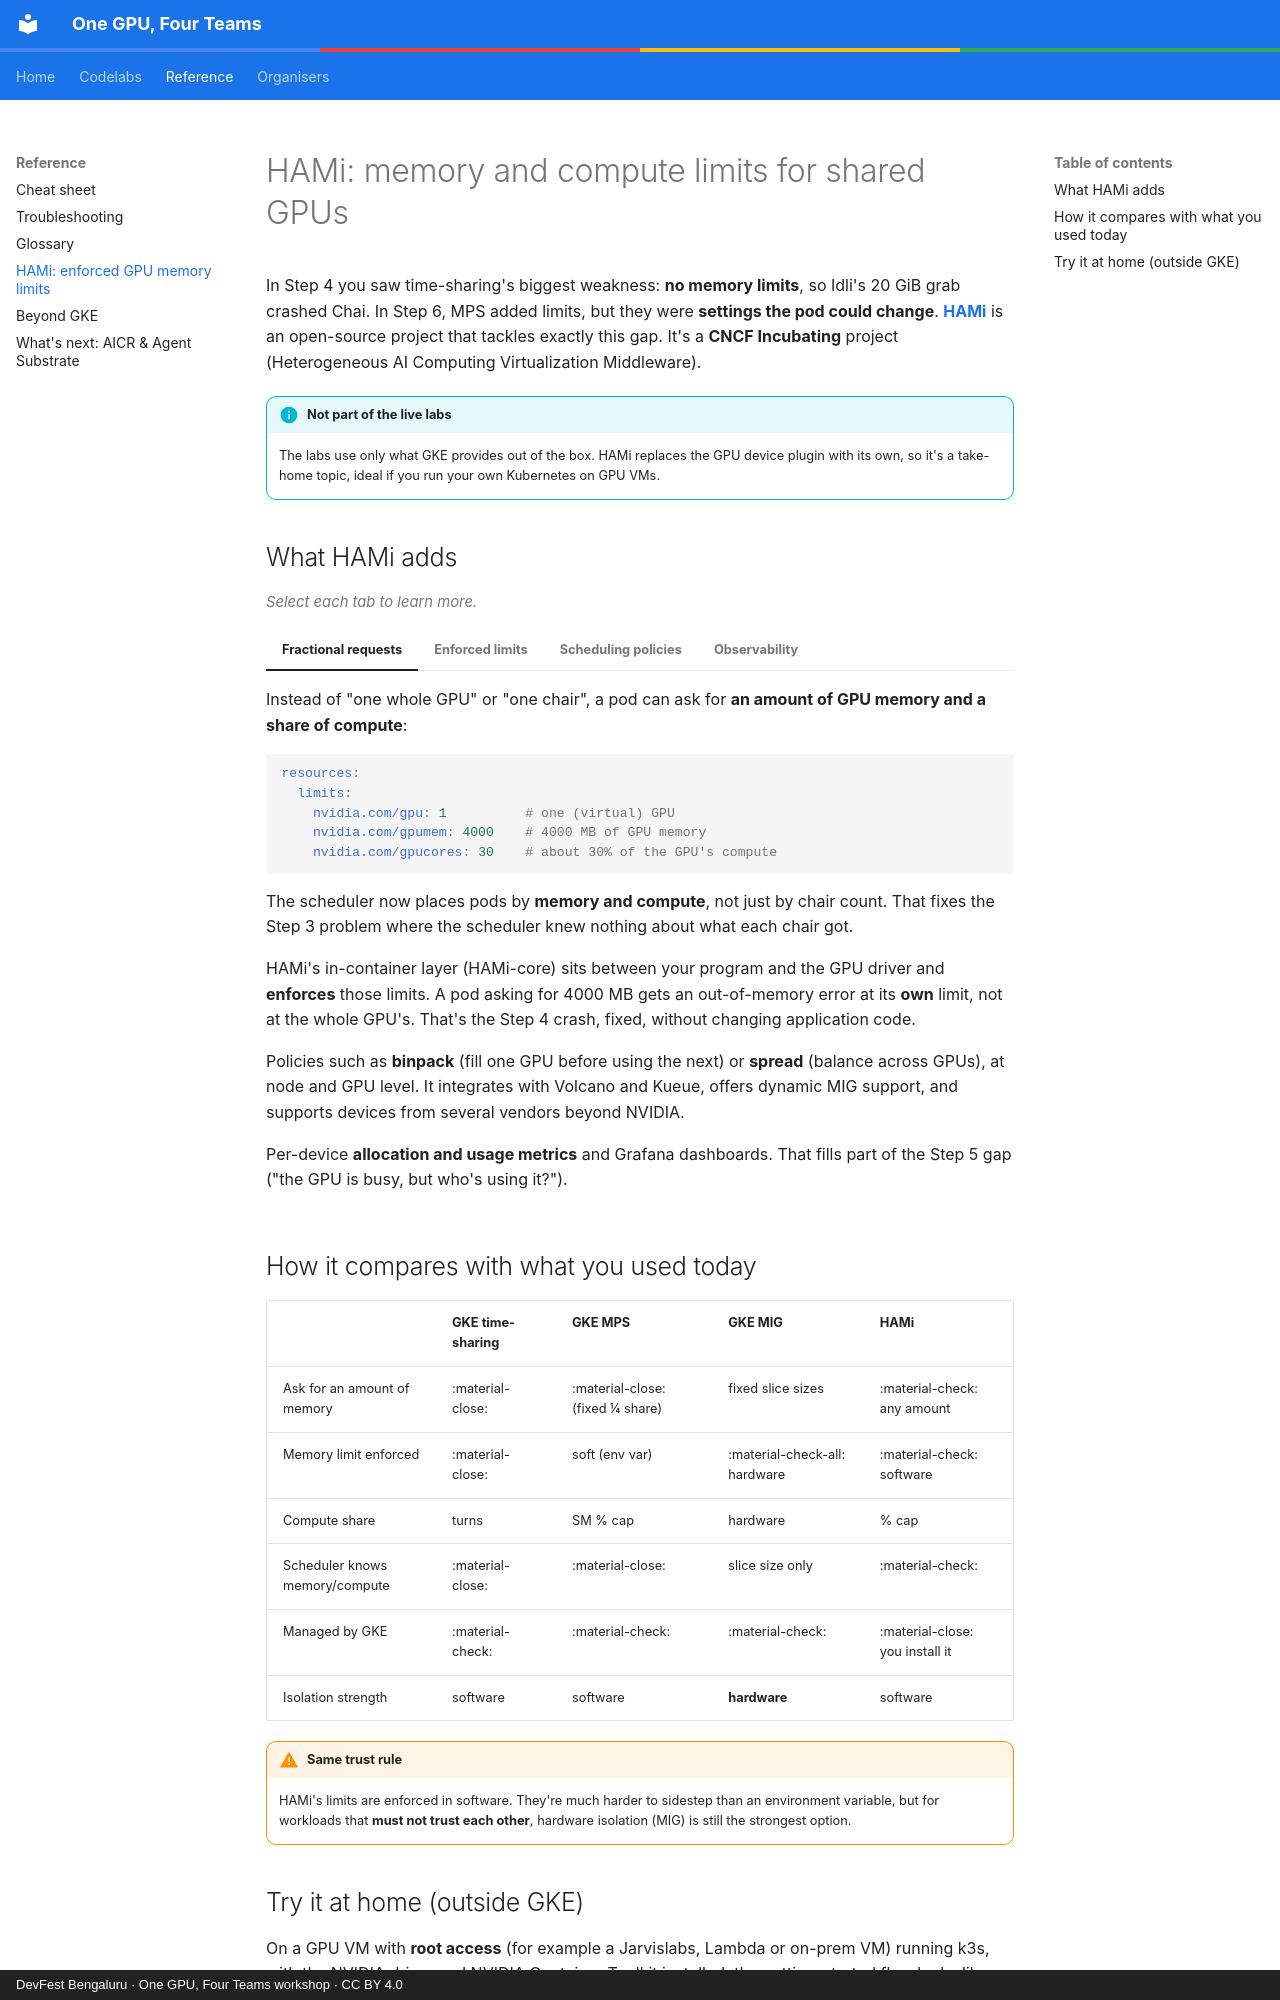

repository: Sagar2366/gke-gpu-sharing-workshop · page: reference/hami.html · generator: mkdocs · copyright: DevFest Bengaluru · One GPU, Four Teams workshop · CC BY 4.0

# HAMi: memory and compute limits for shared GPUs

In Step 4 you saw time-sharing's biggest weakness: **no memory limits**, so Idli's 20 GiB grab crashed Chai.
In Step 6, MPS added limits, but they were **settings the pod could change**. **[HAMi](https://project-hami.io)** is an open-source
project that tackles exactly this gap. It's a **CNCF Incubating** project (Heterogeneous AI Computing Virtualization Middleware).

!!! info "Not part of the live labs"
    The labs use only what GKE provides out of the box. HAMi replaces the GPU device plugin with its own, so it's a
    take-home topic, ideal if you run your own Kubernetes on GPU VMs.

## What HAMi adds

<p class="hint">Select each tab to learn more.</p>

=== "Fractional requests"

    Instead of "one whole GPU" or "one chair", a pod can ask for **an amount of GPU memory and a share of compute**:

    ```yaml
    resources:
      limits:
        nvidia.com/gpu: 1          # one (virtual) GPU
        nvidia.com/gpumem: 4000    # 4000 MB of GPU memory
        nvidia.com/gpucores: 30    # about 30% of the GPU's compute
    ```

    The scheduler now places pods by **memory and compute**, not just by chair count. That fixes the Step 3 problem where the
    scheduler knew nothing about what each chair got.

=== "Enforced limits"

    HAMi's in-container layer (HAMi-core) sits between your program and the GPU driver and **enforces** those limits.
    A pod asking for 4000 MB gets an out-of-memory error at its **own** limit, not at the whole GPU's. That's the Step 4 crash,
    fixed, without changing application code.

=== "Scheduling policies"

    Policies such as **binpack** (fill one GPU before using the next) or **spread** (balance across GPUs), at node and GPU level.
    It integrates with Volcano and Kueue, offers dynamic MIG support, and supports devices from several vendors beyond NVIDIA.

=== "Observability"

    Per-device **allocation and usage metrics** and Grafana dashboards. That fills part of the Step 5 gap
    ("the GPU is busy, but who's using it?").

## How it compares with what you used today

| | GKE time-sharing | GKE MPS | GKE MIG | **HAMi** |
|---|---|---|---|---|
| Ask for an amount of memory | :material-close: | :material-close: (fixed ¼ share) | fixed slice sizes | :material-check: any amount |
| Memory limit enforced | :material-close: | soft (env var) | :material-check-all: hardware | :material-check: software |
| Compute share | turns | SM % cap | hardware | % cap |
| Scheduler knows memory/compute | :material-close: | :material-close: | slice size only | :material-check: |
| Managed by GKE | :material-check: | :material-check: | :material-check: | :material-close: you install it |
| Isolation strength | software | software | **hardware** | software |

!!! warning "Same trust rule"
    HAMi's limits are enforced in software. They're much harder to sidestep than an environment variable, but for workloads
    that **must not trust each other**, hardware isolation (MIG) is still the strongest option.
